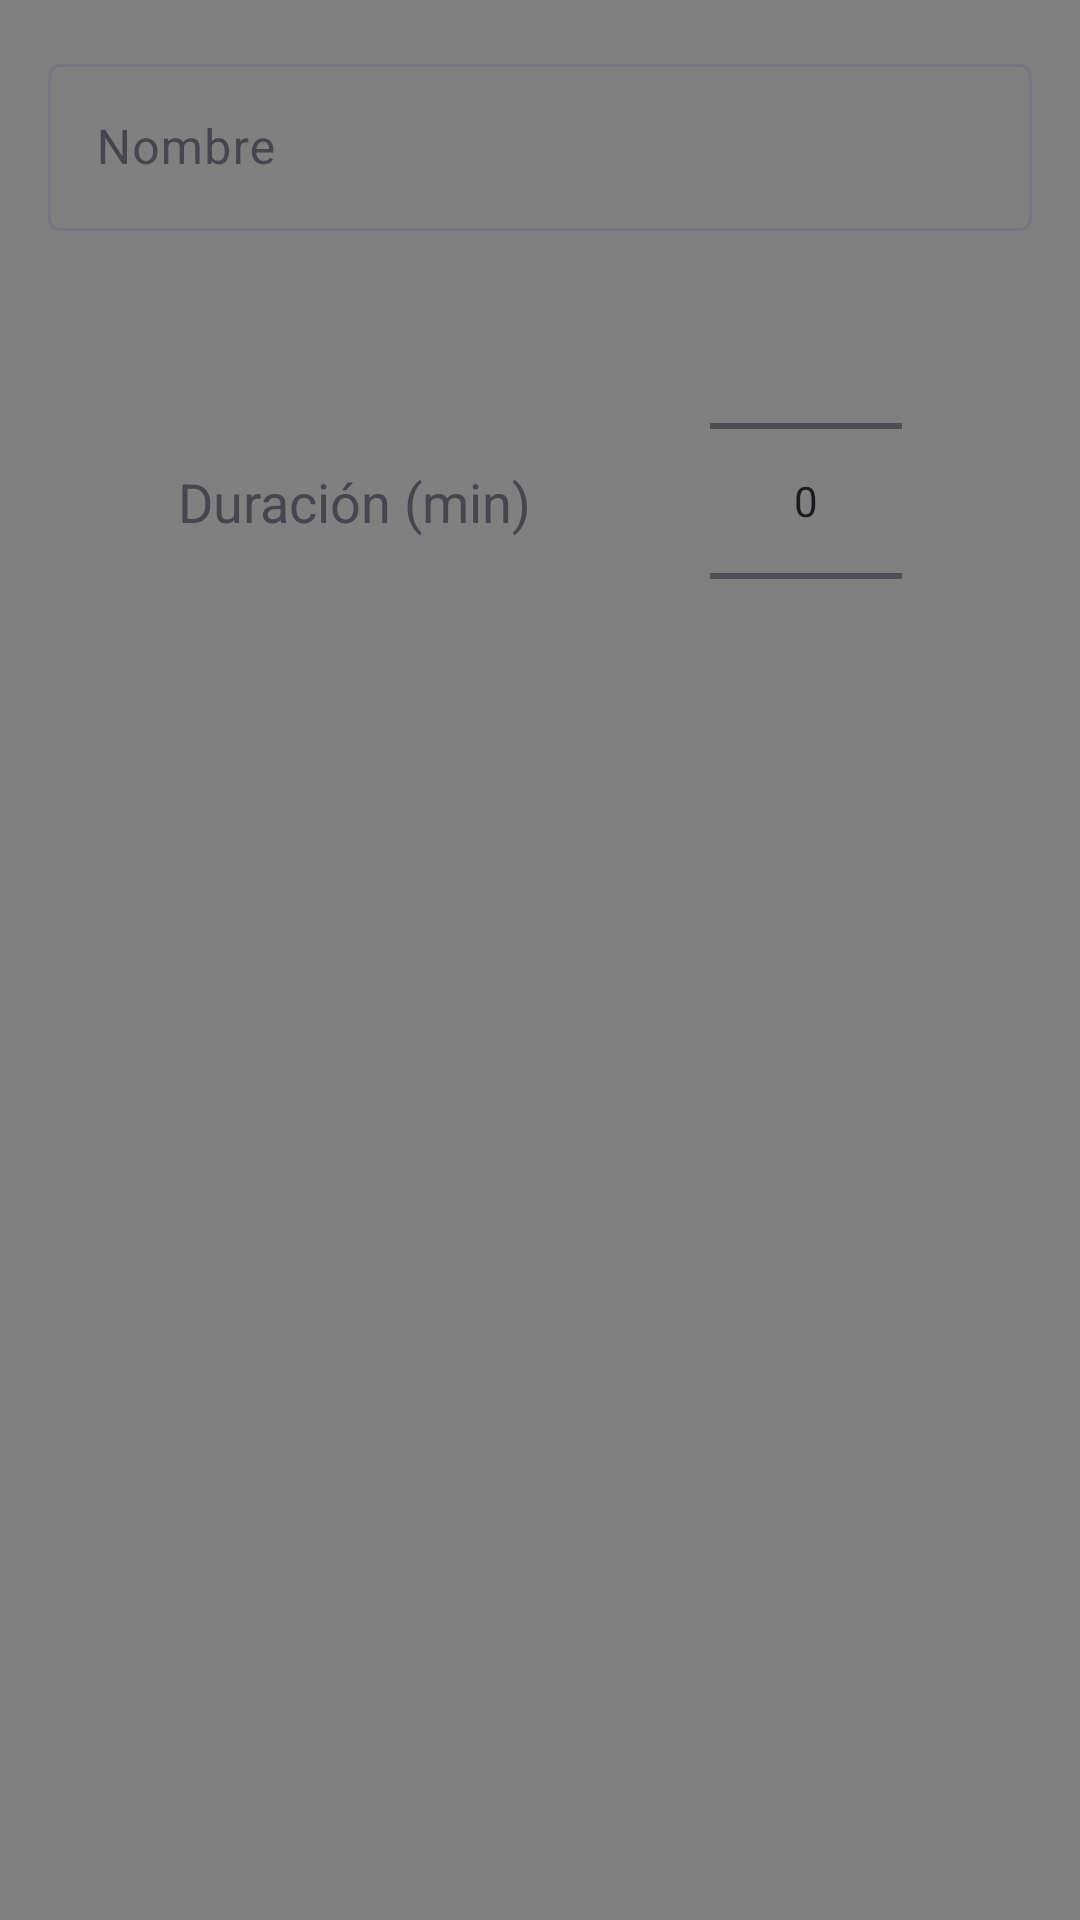

Here is an Android app screen rendered from its layout file. Give the layout XML and the strings, colors and styles it references.
<!-- AndroidManifest.xml: application theme Theme.AppPeluqueriaAdmin -->
<!-- res/layout/dialog_create_service.xml -->
<?xml version="1.0" encoding="utf-8"?>
<androidx.constraintlayout.widget.ConstraintLayout xmlns:android="http://schemas.android.com/apk/res/android"
    xmlns:app="http://schemas.android.com/apk/res-auto"
    android:layout_width="match_parent"
    android:layout_height="wrap_content">

    <com.google.android.material.textfield.TextInputLayout
        android:id="@+id/TilName"
        android:layout_width="0dp"
        android:layout_height="wrap_content"
        android:layout_marginStart="16dp"
        android:layout_marginTop="16dp"
        android:layout_marginEnd="16dp"
        app:layout_constraintEnd_toEndOf="parent"
        app:layout_constraintStart_toStartOf="parent"
        app:layout_constraintTop_toTopOf="parent">

        <com.google.android.material.textfield.TextInputEditText
            android:layout_width="match_parent"
            android:layout_height="wrap_content"
            android:hint="@string/service_name" />
    </com.google.android.material.textfield.TextInputLayout>

    <TextView
        android:id="@+id/tvDuration"
        android:layout_width="wrap_content"
        android:layout_height="wrap_content"
        android:text="@string/service_time"
        android:textSize="18sp"

        app:layout_constraintBottom_toBottomOf="@+id/npNumMinutes"
        app:layout_constraintStart_toStartOf="parent"
        app:layout_constraintTop_toTopOf="@+id/npNumMinutes"
        app:layout_constraintEnd_toStartOf="@id/npNumMinutes"/>

    <NumberPicker
        android:id="@+id/npNumMinutes"
        android:layout_width="wrap_content"
        android:layout_height="wrap_content"
        app:layout_constraintStart_toEndOf="@id/tvDuration"
        app:layout_constraintTop_toBottomOf="@id/TilName"
        app:layout_constraintEnd_toEndOf="parent"/>

</androidx.constraintlayout.widget.ConstraintLayout>
<!-- resources referenced by this layout -->
<resources>
  <string name="service_name">Nombre</string>
  <string name="service_time">Duración (min)</string>
  <style name="Theme.AppPeluqueriaAdmin" parent="Base.Theme.AppPeluqueriaAdmin" />
  <style name="Base.Theme.AppPeluqueriaAdmin" parent="Theme.Material3.DayNight.NoActionBar">
          <item name="colorPrimary">@color/light</item>
          <item name="colorPrimaryDark">@color/dark</item>
          <item name="colorAccent">@color/accent</item>
          <item name="android:windowBackground">@color/regular</item>
      </style>
  <color name="light">#B4B4B4</color>
  <color name="dark">#3C3C3C</color>
  <color name="accent">#FFC107</color>
  <color name="regular">#808080</color>
</resources>
